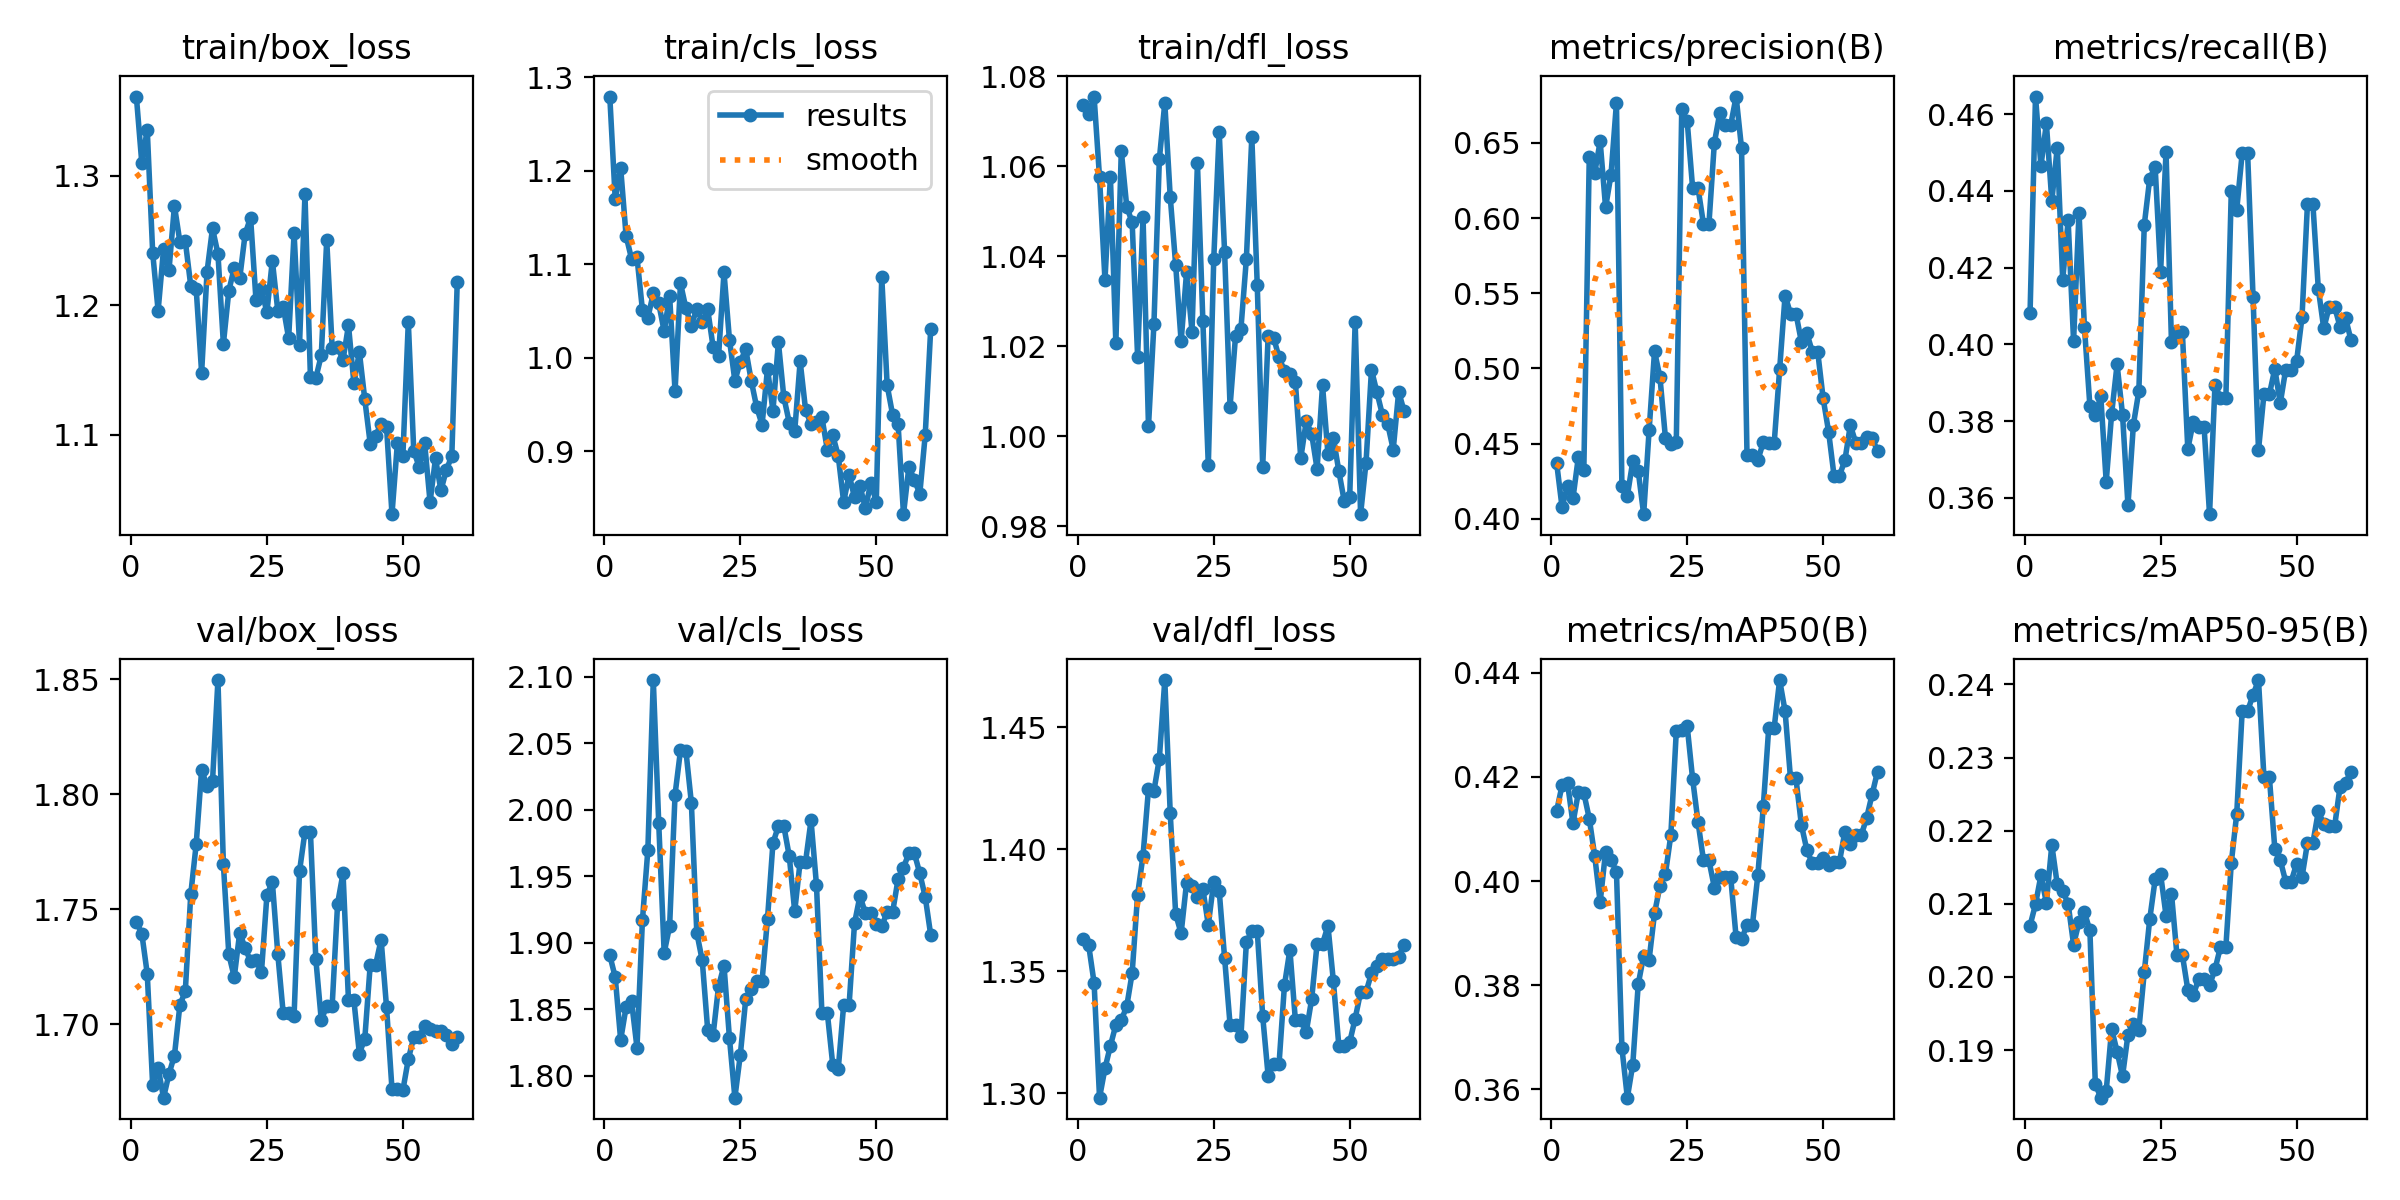

The file beside this chart, header and first rows:
epoch, time, train/box_loss, train/cls_loss, train/dfl_loss, metrics/precision(B), metrics/recall(B), metrics/mAP50(B), metrics/mAP50-95(B), val/box_loss, val/cls_loss, val/dfl_loss, lr/pg0, lr/pg1, lr/pg2
1, 1.547, 1.361, 1.279, 1.074, 0.4372, 0.4082, 0.4135, 0.207, 1.744, 1.89, 1.363, 2.222e-05, 2.222e-05, 2.222e-05
2, 2.437, 1.31, 1.17, 1.071, 0.4077, 0.4646, 0.4184, 0.2099, 1.739, 1.874, 1.361, 5.46334e-05, 5.46334e-05, 5.46334e-05
3, 3.39, 1.335, 1.203, 1.075, 0.422, 0.4465, 0.4188, 0.2139, 1.722, 1.827, 1.345, 8.5947e-05, 8.5947e-05, 8.5947e-05
4, 4.364, 1.241, 1.13, 1.057, 0.4137, 0.4576, 0.4111, 0.2102, 1.673, 1.852, 1.298, 0.0001162, 0.0001162, 0.0001162
5, 5.295, 1.196, 1.106, 1.035, 0.4414, 0.4374, 0.4171, 0.218, 1.681, 1.856, 1.31, 0.0001453, 0.0001453, 0.0001453
6, 6.354, 1.243, 1.107, 1.058, 0.4326, 0.4513, 0.4169, 0.2127, 1.668, 1.821, 1.319, 0.0001733, 0.0001733, 0.0001733
7, 7.277, 1.227, 1.051, 1.021, 0.6408, 0.4168, 0.412, 0.2118, 1.678, 1.917, 1.328, 0.0002002, 0.0002002, 0.0002002
8, 8.208, 1.277, 1.043, 1.063, 0.6299, 0.4323, 0.4048, 0.21, 1.686, 1.97, 1.33, 0.000226, 0.000226, 0.000226
9, 9.126, 1.249, 1.069, 1.051, 0.651, 0.4008, 0.3959, 0.2044, 1.708, 2.097, 1.336, 0.0002507, 0.0002507, 0.0002507
10, 10.01, 1.249, 1.058, 1.047, 0.6071, 0.4343, 0.4057, 0.2075, 1.714, 1.99, 1.349, 0.0002743, 0.0002743, 0.0002743
11, 10.98, 1.215, 1.028, 1.018, 0.629, 0.4044, 0.4041, 0.2088, 1.757, 1.892, 1.381, 0.0002969, 0.0002969, 0.0002969
12, 11.85, 1.212, 1.066, 1.049, 0.6766, 0.3839, 0.4017, 0.2064, 1.778, 1.912, 1.397, 0.0003183, 0.0003183, 0.0003183
13, 12.79, 1.148, 0.9641, 1.002, 0.4216, 0.3815, 0.368, 0.1853, 1.811, 2.011, 1.425, 0.0003386, 0.0003386, 0.0003386
14, 13.68, 1.226, 1.08, 1.025, 0.4153, 0.3865, 0.3584, 0.1835, 1.803, 2.044, 1.424, 0.0003578, 0.0003578, 0.0003578
15, 14.55, 1.259, 1.053, 1.062, 0.4383, 0.3642, 0.3648, 0.1844, 1.806, 2.044, 1.437, 0.0003759, 0.0003759, 0.0003759
16, 15.43, 1.24, 1.034, 1.074, 0.4318, 0.382, 0.3802, 0.1929, 1.85, 2.005, 1.469, 0.0003929, 0.0003929, 0.0003929
17, 16.3, 1.17, 1.052, 1.053, 0.4031, 0.3947, 0.3857, 0.1898, 1.77, 1.907, 1.415, 0.0004088, 0.0004088, 0.0004088
18, 17.16, 1.211, 1.039, 1.038, 0.4588, 0.3817, 0.3849, 0.1864, 1.73, 1.887, 1.373, 0.0004237, 0.0004237, 0.0004237
19, 18.05, 1.229, 1.052, 1.021, 0.5115, 0.3581, 0.3938, 0.1921, 1.721, 1.834, 1.366, 0.0004374, 0.0004374, 0.0004374
20, 18.93, 1.221, 1.011, 1.036, 0.494, 0.3791, 0.3991, 0.1936, 1.74, 1.831, 1.386, 0.00045, 0.00045, 0.00045
21, 19.8, 1.255, 1.002, 1.023, 0.454, 0.3878, 0.4013, 0.1927, 1.733, 1.867, 1.385, 0.0004615, 0.0004615, 0.0004615
22, 20.69, 1.268, 1.091, 1.061, 0.4497, 0.4311, 0.4089, 0.2006, 1.727, 1.883, 1.38, 0.0004719, 0.0004719, 0.0004719
23, 21.59, 1.204, 1.019, 1.026, 0.4512, 0.4431, 0.4288, 0.2079, 1.728, 1.828, 1.384, 0.0004812, 0.0004812, 0.0004812
24, 22.47, 1.212, 0.9753, 0.9936, 0.6723, 0.4462, 0.4291, 0.2133, 1.723, 1.783, 1.369, 0.0004895, 0.0004895, 0.0004895
25, 23.34, 1.194, 0.996, 1.039, 0.6646, 0.4188, 0.4298, 0.214, 1.756, 1.816, 1.387, 0.0004966, 0.0004966, 0.0004966
26, 24.4, 1.234, 1.009, 1.068, 0.62, 0.4502, 0.4196, 0.2084, 1.762, 1.858, 1.383, 0.0005026, 0.0005026, 0.0005026
27, 25.3, 1.196, 0.9756, 1.041, 0.6198, 0.4005, 0.4113, 0.2114, 1.731, 1.865, 1.355, 0.0005075, 0.0005075, 0.0005075
28, 26.22, 1.199, 0.9474, 1.007, 0.5961, 0.4033, 0.404, 0.203, 1.705, 1.871, 1.328, 0.0005113, 0.0005113, 0.0005113
29, 27.1, 1.174, 0.9284, 1.022, 0.5961, 0.4033, 0.404, 0.203, 1.705, 1.871, 1.328, 0.000514, 0.000514, 0.000514
30, 27.99, 1.256, 0.9883, 1.024, 0.65, 0.3727, 0.3987, 0.1983, 1.704, 1.918, 1.323, 0.0005157, 0.0005157, 0.0005157
31, 28.86, 1.17, 0.9432, 1.039, 0.6699, 0.3797, 0.4008, 0.1975, 1.767, 1.975, 1.362, 0.0005162, 0.0005162, 0.0005162
32, 29.74, 1.285, 1.017, 1.066, 0.6618, 0.3784, 0.4008, 0.1997, 1.784, 1.987, 1.366, 0.0005156, 0.0005156, 0.0005156
33, 30.59, 1.145, 0.9578, 1.034, 0.6618, 0.3784, 0.4008, 0.1997, 1.784, 1.987, 1.366, 0.0005139, 0.0005139, 0.0005139
34, 31.48, 1.144, 0.9306, 0.9932, 0.6808, 0.3557, 0.3892, 0.1988, 1.728, 1.965, 1.332, 0.0005061, 0.0005061, 0.0005061
35, 32.39, 1.161, 0.9214, 1.022, 0.6463, 0.3894, 0.3889, 0.201, 1.702, 1.923, 1.307, 0.0004877, 0.0004877, 0.0004877
36, 33.28, 1.25, 0.9962, 1.022, 0.4427, 0.386, 0.3916, 0.2041, 1.708, 1.961, 1.312, 0.0004694, 0.0004694, 0.0004694
37, 34.16, 1.167, 0.9442, 1.018, 0.4427, 0.386, 0.3916, 0.2041, 1.708, 1.961, 1.312, 0.0004511, 0.0004511, 0.0004511
38, 35.05, 1.167, 0.9292, 1.014, 0.4392, 0.44, 0.4012, 0.2156, 1.752, 1.992, 1.344, 0.0004327, 0.0004327, 0.0004327
39, 35.94, 1.158, 0.9312, 1.014, 0.451, 0.4351, 0.4144, 0.2223, 1.766, 1.943, 1.359, 0.0004144, 0.0004144, 0.0004144
40, 36.87, 1.185, 0.9364, 1.012, 0.4504, 0.4498, 0.4295, 0.2364, 1.71, 1.847, 1.33, 0.0003961, 0.0003961, 0.0003961
41, 37.78, 1.14, 0.9016, 0.9951, 0.4504, 0.4498, 0.4295, 0.2364, 1.71, 1.847, 1.33, 0.0003777, 0.0003777, 0.0003777
42, 38.69, 1.164, 0.917, 1.003, 0.4993, 0.4122, 0.4386, 0.2386, 1.687, 1.808, 1.325, 0.0003594, 0.0003594, 0.0003594
43, 39.7, 1.127, 0.8953, 1.001, 0.5484, 0.3724, 0.4327, 0.2406, 1.694, 1.805, 1.339, 0.0003411, 0.0003411, 0.0003411
44, 40.6, 1.093, 0.8458, 0.9928, 0.5365, 0.387, 0.4197, 0.2273, 1.726, 1.853, 1.361, 0.0003227, 0.0003227, 0.0003227
45, 41.48, 1.099, 0.8749, 1.011, 0.5365, 0.387, 0.4197, 0.2273, 1.726, 1.853, 1.361, 0.0003044, 0.0003044, 0.0003044
46, 42.39, 1.108, 0.8507, 0.996, 0.5177, 0.3936, 0.4108, 0.2175, 1.737, 1.915, 1.369, 0.0002861, 0.0002861, 0.0002861
47, 43.26, 1.106, 0.8631, 0.9996, 0.5235, 0.3846, 0.406, 0.216, 1.707, 1.935, 1.346, 0.0002678, 0.0002678, 0.0002678
48, 44.15, 1.039, 0.8388, 0.9923, 0.5112, 0.3934, 0.4034, 0.213, 1.672, 1.922, 1.319, 0.0002494, 0.0002494, 0.0002494
49, 45.05, 1.094, 0.8665, 0.9856, 0.5112, 0.3934, 0.4034, 0.213, 1.672, 1.922, 1.319, 0.0002311, 0.0002311, 0.0002311
50, 45.95, 1.083, 0.8457, 0.9866, 0.4801, 0.3956, 0.4044, 0.2154, 1.671, 1.914, 1.321, 0.0002128, 0.0002128, 0.0002128
51, 47.79, 1.187, 1.087, 1.025, 0.4581, 0.407, 0.403, 0.2137, 1.685, 1.912, 1.331, 0.0001944, 0.0001944, 0.0001944
52, 48.68, 1.088, 0.9705, 0.9827, 0.4288, 0.4365, 0.4037, 0.2183, 1.694, 1.923, 1.341, 0.0001761, 0.0001761, 0.0001761
53, 49.53, 1.075, 0.9391, 0.9942, 0.4288, 0.4365, 0.4037, 0.2183, 1.694, 1.923, 1.341, 0.0001578, 0.0001578, 0.0001578
54, 50.4, 1.094, 0.9296, 1.015, 0.439, 0.4144, 0.4095, 0.2226, 1.699, 1.948, 1.349, 0.0001394, 0.0001394, 0.0001394
55, 51.25, 1.048, 0.8327, 1.01, 0.4623, 0.4042, 0.4071, 0.2209, 1.698, 1.956, 1.352, 0.0001211, 0.0001211, 0.0001211
56, 52.11, 1.082, 0.8837, 1.005, 0.4506, 0.4098, 0.4088, 0.2206, 1.697, 1.967, 1.355, 0.0001028, 0.0001028, 0.0001028
57, 52.95, 1.057, 0.8692, 1.003, 0.4506, 0.4098, 0.4088, 0.2206, 1.697, 1.967, 1.355, 8.4436e-05, 8.4436e-05, 8.4436e-05
58, 53.8, 1.073, 0.8546, 0.997, 0.4543, 0.4045, 0.4121, 0.226, 1.695, 1.952, 1.355, 6.61045e-05, 6.61045e-05, 6.61045e-05
59, 54.65, 1.083, 0.9177, 1.01, 0.4539, 0.4069, 0.4166, 0.2266, 1.691, 1.934, 1.356, 4.7773e-05, 4.7773e-05, 4.7773e-05
60, 55.51, 1.218, 1.03, 1.006, 0.4451, 0.4011, 0.421, 0.228, 1.694, 1.906, 1.361, 2.94415e-05, 2.94415e-05, 2.94415e-05
